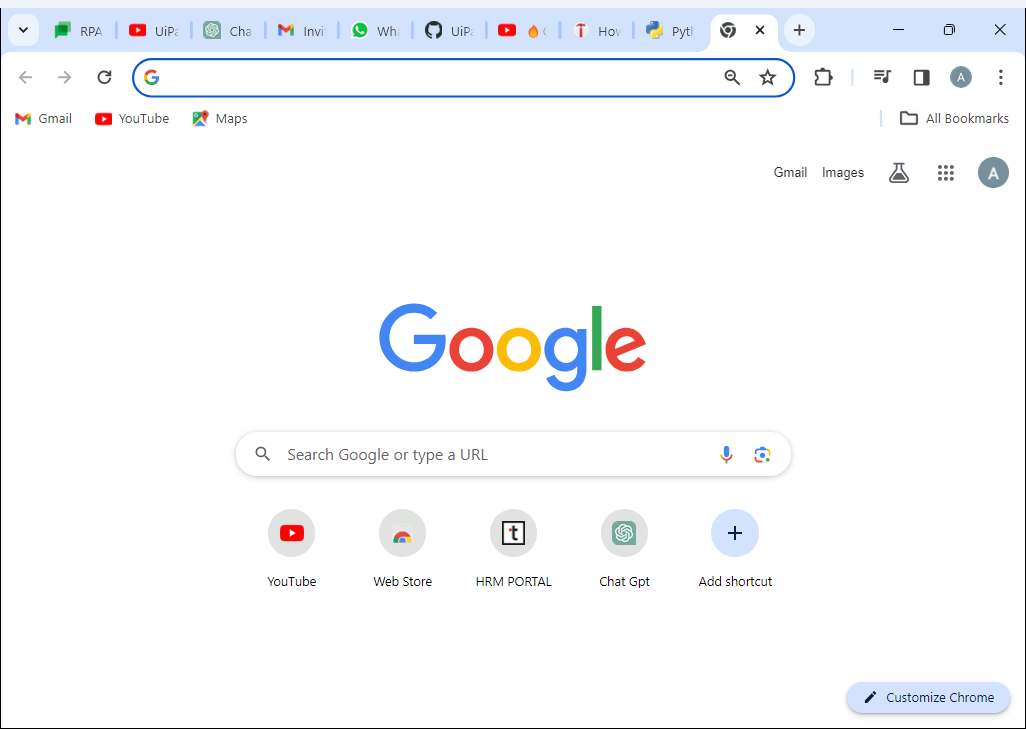
Task: StockDataRead
Workflow: whatsappTableScrapping

Step 1: Use Browser Chrome: New Tab in window 'New Tab' (chrome.exe)

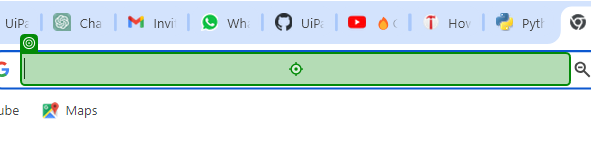
Step 2: type "whatsapp web  [k(Enter)]" into 'editable text'

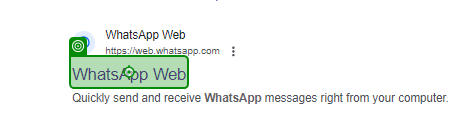
Step 3: click on 'WhatsApp Web'

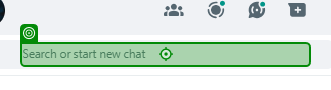
Step 4: type "info family[k(Enter)]"

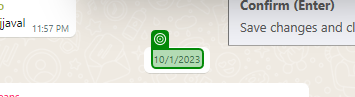
Step 5: SearchedElement

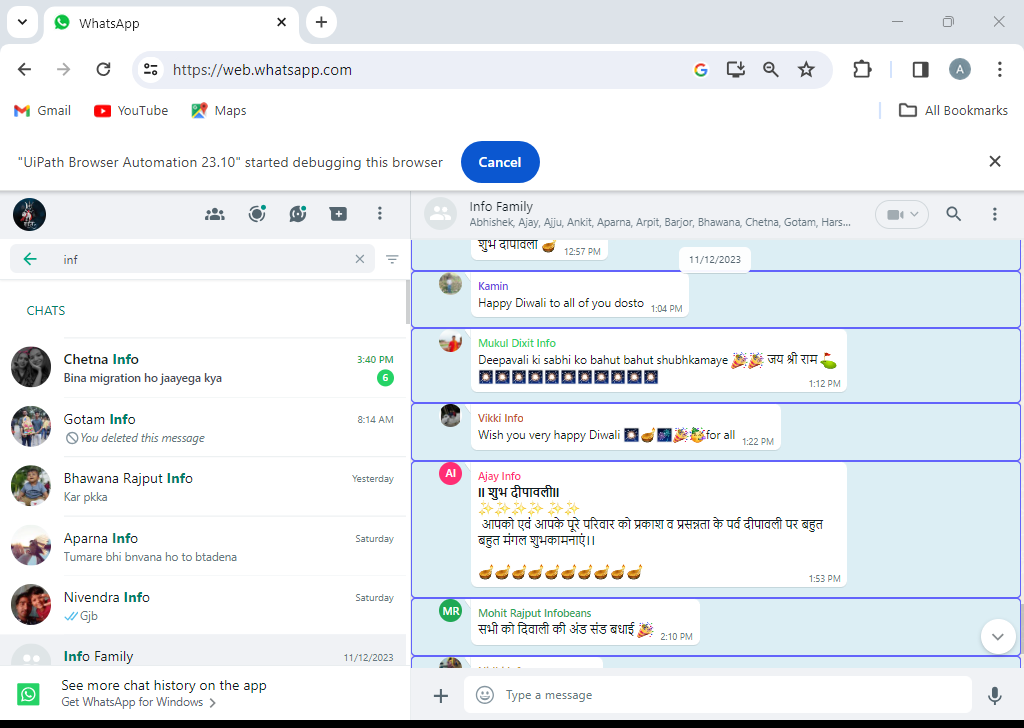
Step 6: get-text

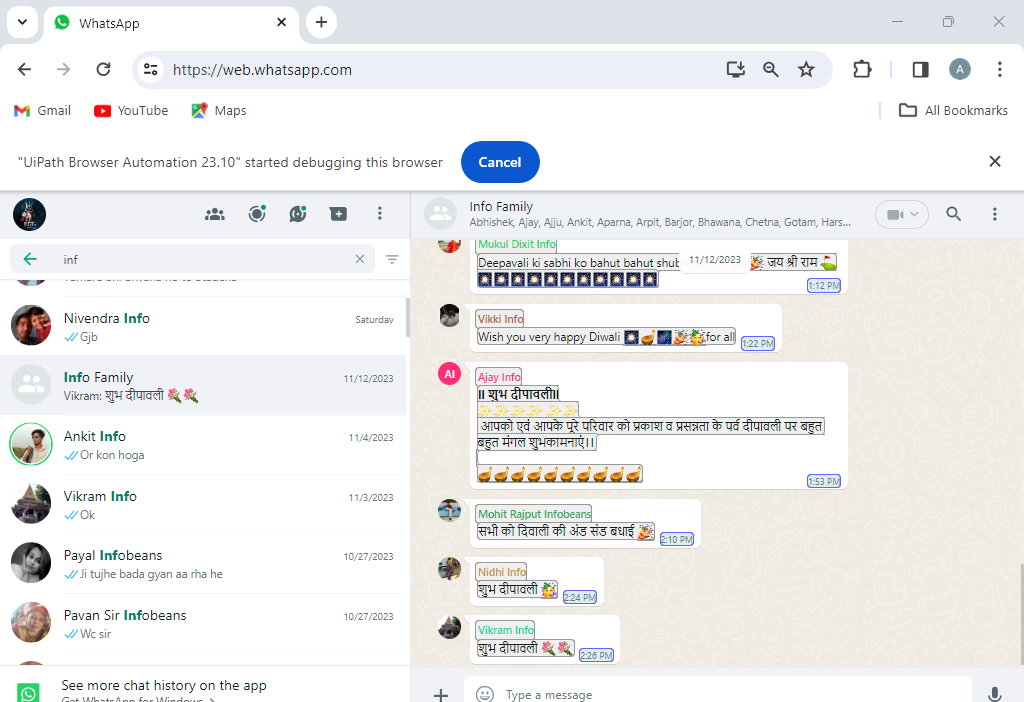
Step 7: get-text

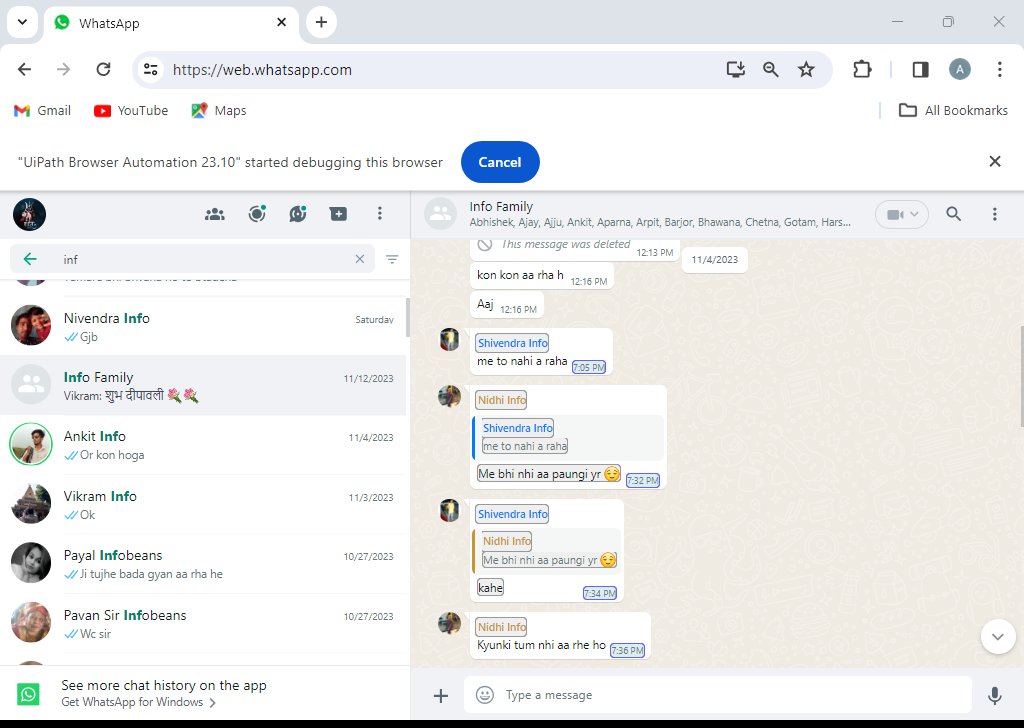
Step 8: get-text

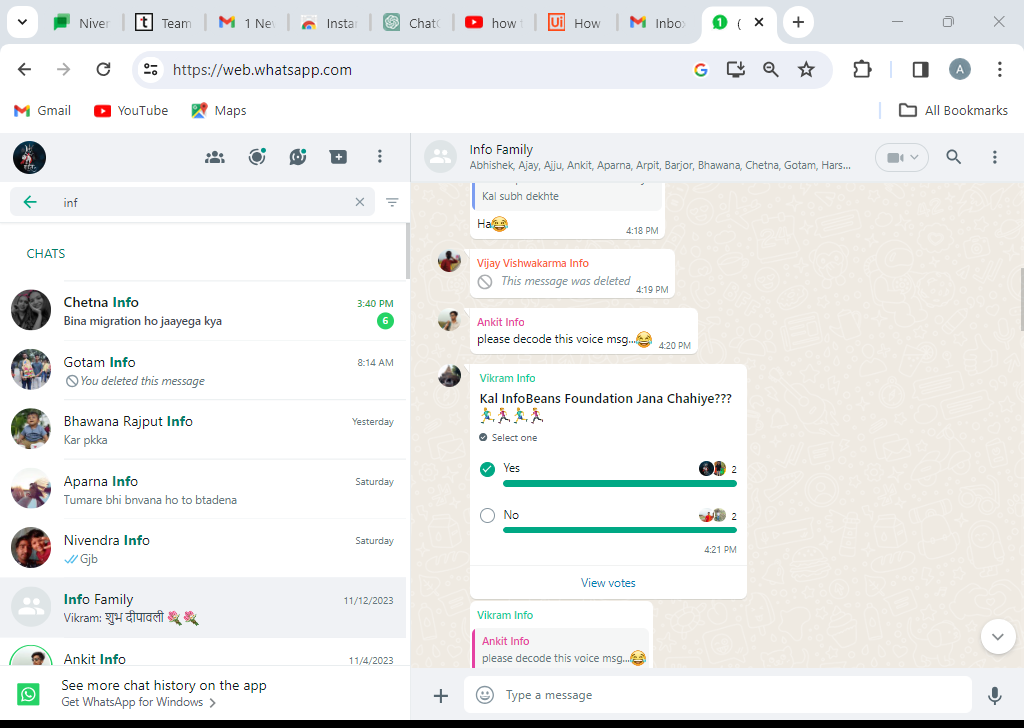
Step 9: get-text